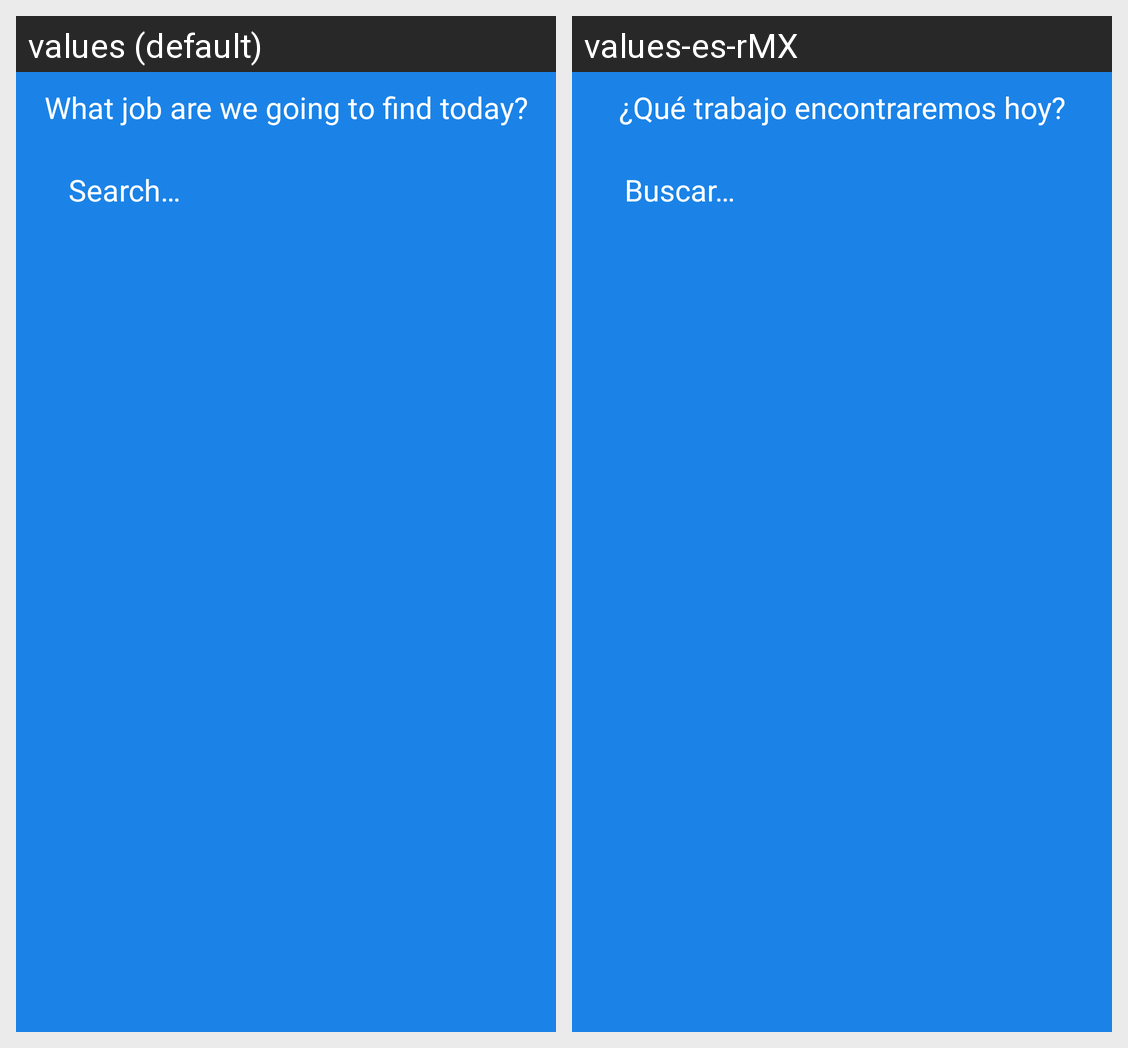

The Android screen above is rendered under two locales of the same app. Produce the string resources it draws, with the default and per-locale values.
Android screen res/layout/fragment_home.xml rendered under 2 locales, left to right: values (default), values-es-rMX. Device: Nexus 5 (rendered at 1080×1920; each locale shown at half size, 540×960, under a caption strip naming it); theme Theme.Hiring.
Strings drawn on this screen, with the default value and each locale's value (text and hints the layout hard-codes, and strings that could not be matched under every locale, appear in the picture but are not listed):

subtitle_home
  values: What job are we going to find today?
  values-es-rMX: ¿Qué trabajo encontraremos hoy?

tv_search
  values: Search…
  values-es-rMX: Buscar…
